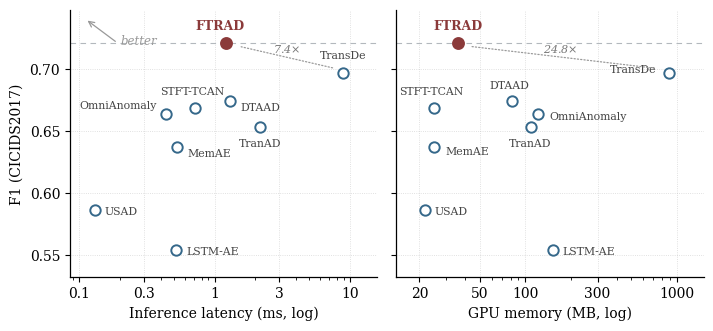

The matplotlib source for this figure:
"""
Neutral accuracy-vs-cost view, series-consistent with the sensitivity panel:
two side-by-side scatters sharing the y-axis (F1, CICIDS2017).
  left  : F1 vs inference latency (ms, log)
  right : F1 vs GPU memory (MB, log)
Hollow steel-blue circles = baselines; filled dark-red = FreqDAR.
A light dashed line marks FreqDAR's F1; thin dotted connectors give the
exact FreqDAR-TransDe cost ratios. No rhetorical shading.
"""

import matplotlib.pyplot as plt

plt.rcParams.update({
    "font.family": "serif",
    "font.serif": ["DejaVu Serif"],
    "mathtext.fontset": "dejavuserif",
    "font.size": 10,
    "axes.linewidth": 0.9,
})

C_MAIN, C_BASE = "#8b3a3a", "#35688a"

# name, latency(ms), mem(MB), F1, (dx,dy,ha) for panel A, (dx,dy,ha) for panel B
D = [
    ("USAD",        0.13,  21.7, 0.586, ( 7, -3, "left"),  ( 7, -3, "left")),
    ("OmniAnomaly", 0.44, 122.1, 0.664, (-7,  4, "right"), ( 8, -4, "left")),
    ("LSTM-AE",     0.52, 151.3, 0.554, ( 7, -3, "left"),  ( 7, -3, "left")),
    ("MemAE",       0.53,  25.1, 0.637, ( 7, -7, "left"),  ( 8, -5, "left")),
    ("STFT-TCAN",   0.72,  24.9, 0.669, (-2, 9, "center"), (-2,  9, "center")),
    ("DTAAD",       1.29,  81.3, 0.674, ( 8, -7, "left"),  (-2,  9, "center")),
    ("TranAD",      2.17, 108.3, 0.653, ( 0,-14, "center"),( 0,-14, "center")),
    ("FTRAD",     1.21,  35.8, 0.721, (-4, 10, "center"),( 0, 10, "center")),
    ("TransDe",     8.92, 886.2, 0.697, ( 0, 10, "center"),(-9,  0, "right")),
]
F1_BEST = 0.721

fig, (axA, axB) = plt.subplots(1, 2, figsize=(7.2, 3.5), sharey=True)
fig.subplots_adjust(left=0.095, right=0.975, top=0.93, bottom=0.165, wspace=0.06)

def panel(ax, xi, label_i, xlim, xticks, xlab):
    ax.axhline(F1_BEST, color="#b3b8bd", ls=(0, (5, 4)), lw=0.8, zorder=1)
    for d in D:
        name, x, f1 = d[0], d[xi], d[3]
        dx, dy, ha = d[label_i]
        if name == "FTRAD":
            ax.scatter(x, f1, s=62, facecolor=C_MAIN, edgecolor=C_MAIN,
                       linewidth=1.4, zorder=5)
            ax.annotate(name, (x, f1), textcoords="offset points",
                        xytext=(dx, dy), ha=ha, fontsize=9,
                        color=C_MAIN, fontweight="bold")
        else:
            ax.scatter(x, f1, s=56, facecolor="white", edgecolor=C_BASE,
                       linewidth=1.4, zorder=4)
            ax.annotate(name, (x, f1), textcoords="offset points",
                        xytext=(dx, dy), ha=ha, fontsize=7.8, color="#444444")
    ax.set_xscale("log")
    ax.set_xlim(*xlim)
    ax.set_xticks(xticks)
    ax.set_xticklabels([str(t) for t in xticks])
    ax.set_xlabel(xlab)
    ax.grid(ls=":", lw=0.6, alpha=0.5)
    ax.set_axisbelow(True)
    for sp in ["top", "right"]:
        ax.spines[sp].set_visible(False)

panel(axA, 1, 4, (0.085, 16), [0.1, 0.3, 1, 3, 10],
      "Inference latency (ms, log)")
panel(axB, 2, 5, (14, 1500), [20, 50, 100, 300, 1000],
      "GPU memory (MB, log)")

axA.set_ylim(0.532, 0.748)
axA.set_yticks([0.55, 0.60, 0.65, 0.70])
axA.set_ylabel(r"F1 (CICIDS2017)")

# FreqDAR-TransDe ratio connectors (factual, italic gray)
axA.annotate("", xy=(1.5, 0.7185), xytext=(7.8, 0.7005),
             arrowprops=dict(arrowstyle="-", ls=":", lw=0.9, color="#9a9a9a"))
axA.text(3.4, 0.713, r"7.4$\times$", fontsize=8, style="italic",
         color="#777777", ha="center")
axB.annotate("", xy=(42, 0.7185), xytext=(740, 0.7005),
             arrowprops=dict(arrowstyle="-", ls=":", lw=0.9, color="#9a9a9a"))
axB.text(170, 0.7135, r"24.8$\times$", fontsize=8, style="italic",
         color="#777777", ha="center")

# "better" cue, panel A only
axA.annotate("", xy=(0.05, 0.965), xytext=(0.155, 0.875), xycoords="axes fraction",
             arrowprops=dict(arrowstyle="->", lw=0.9, color="#999999"))
axA.text(0.165, 0.882, "better", transform=axA.transAxes,
         fontsize=8.5, style="italic", color="#999999", va="center")

# fig.savefig("/efficiency_2panel.pdf", bbox_inches="tight")
fig.savefig("efficiency_2panel.png", dpi=900, bbox_inches="tight")
print("saved")
